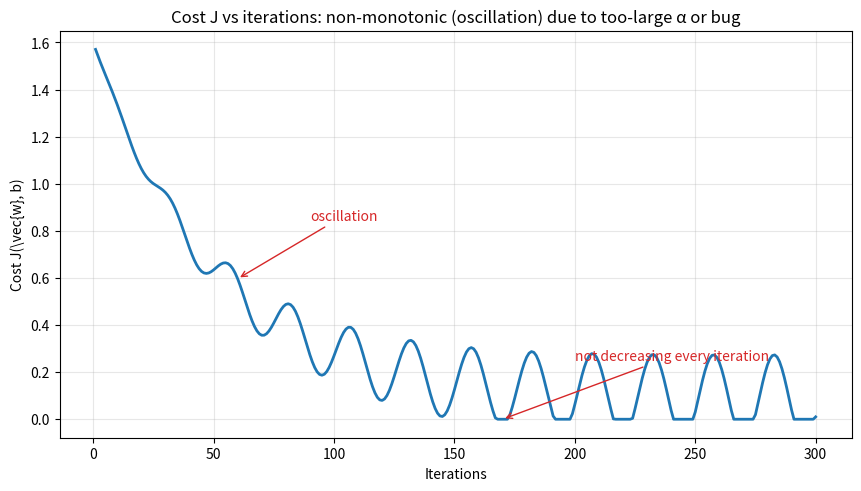

Write Python code to recreate this figure. (Note: this script raises an exception after producing the figure.)
from __future__ import annotations

from pathlib import Path

import matplotlib.pyplot as plt
import numpy as np


def oscillating_cost(iters: np.ndarray, amplitude: float = 0.2, frequency: float = 0.25) -> np.ndarray:
    """Stylized non‑monotonic cost curve showing oscillations due to too‑large α or a bug."""
    baseline = 0.08 + (1.6 - 0.08) * np.exp(-0.02 * iters)
    osc = amplitude * np.sin(frequency * iters) * (1 - np.exp(-0.01 * iters))
    return np.clip(baseline + osc, 0, None)


def main() -> None:
    iters = np.arange(1, 301)
    J = oscillating_cost(iters)

    fig, ax = plt.subplots(figsize=(8.5, 4.8), constrained_layout=True)
    ax.plot(iters, J, color="#1f77b4", linewidth=2)
    ax.set_title("Cost J vs iterations: non‑monotonic (oscillation) due to too‑large α or bug")
    ax.set_xlabel("Iterations")
    ax.set_ylabel("Cost J(\\vec{w}, b)")
    ax.grid(alpha=0.3)

    # Annotate up/down segments
    ax.annotate(
        "oscillation",
        xy=(60, J[59]),
        xytext=(90, J[59] + 0.25),
        arrowprops=dict(arrowstyle="->", color="#d62728"),
        color="#d62728",
        fontsize=10,
    )
    ax.annotate(
        "not decreasing every iteration",
        xy=(170, J[169]),
        xytext=(200, J[169] + 0.25),
        arrowprops=dict(arrowstyle="->", color="#d62728"),
        color="#d62728",
        fontsize=10,
    )

    assets = Path(__file__).resolve().parents[1] / "assets"
    assets.mkdir(parents=True, exist_ok=True)
    out = assets / "lecture8_cost_oscillation.png"
    fig.savefig(out, dpi=200)
    plt.close(fig)
    print(f"Saved: {out}")


if __name__ == "__main__":
    main()
